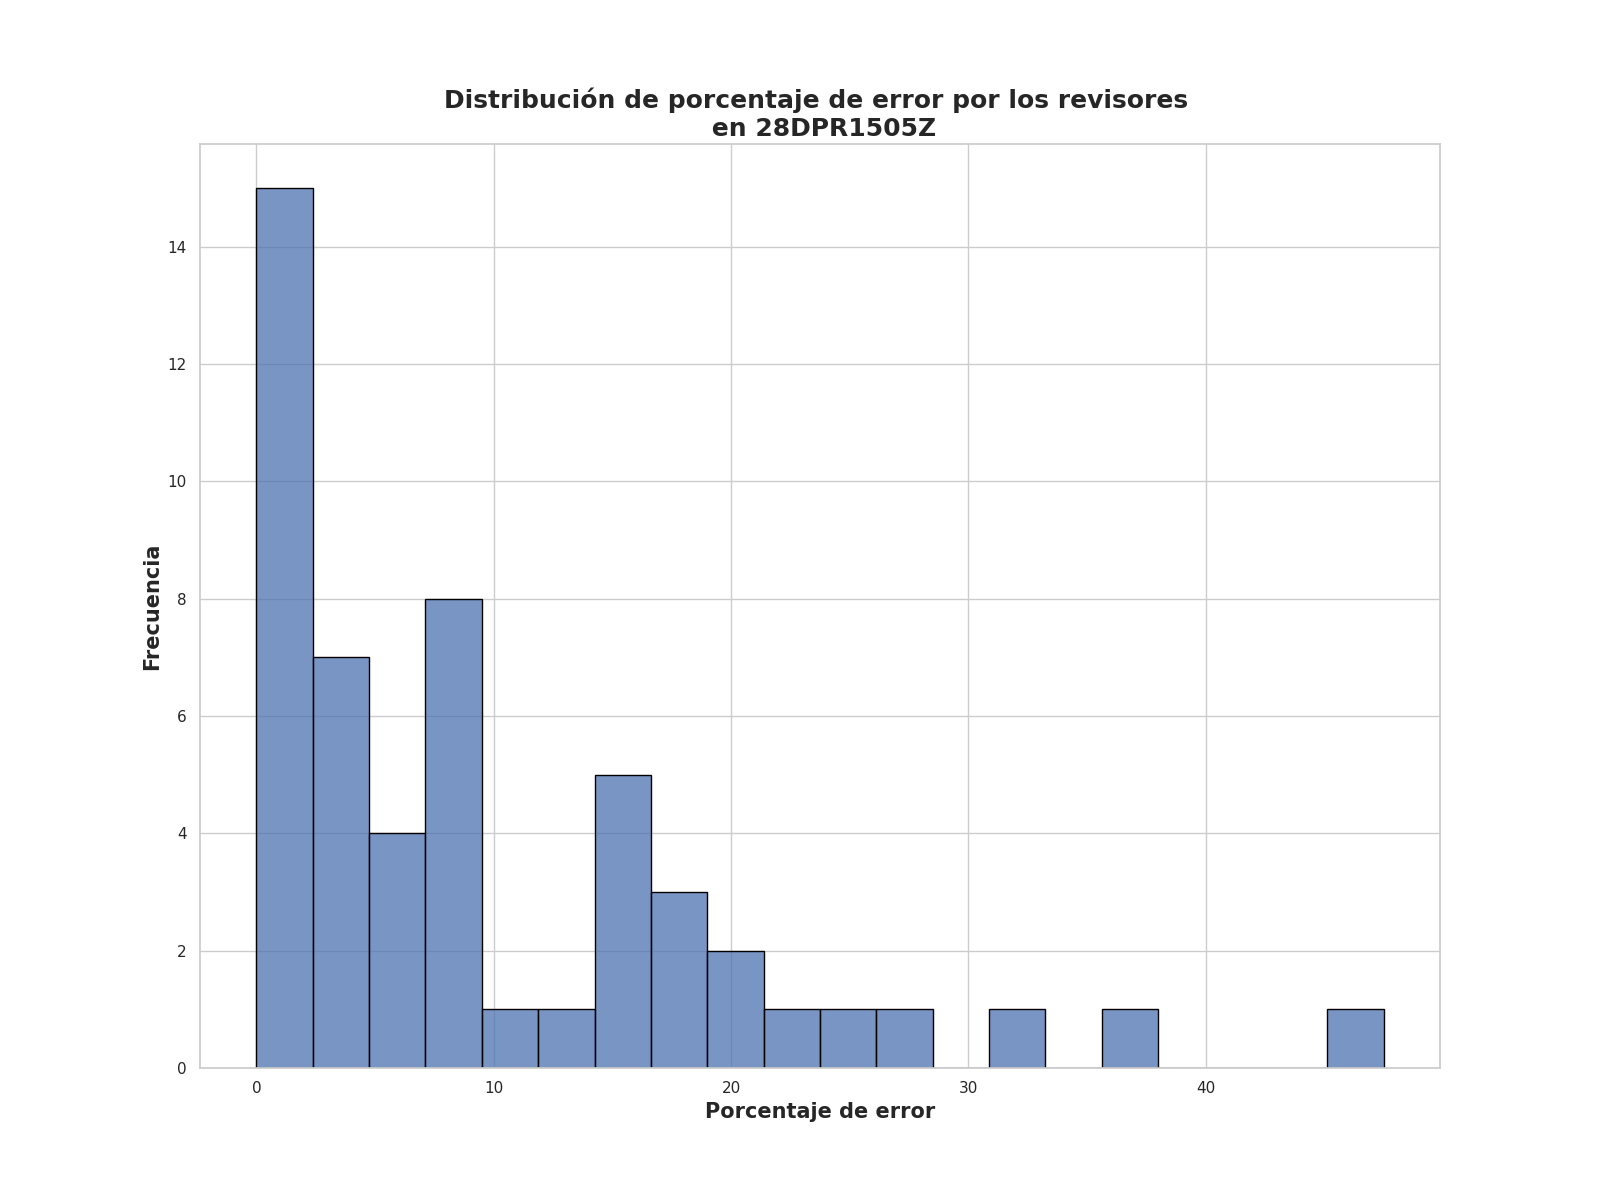

Values plotted in this chart, from the file beside it:
Porcentaje de error de revisores, Frecuencia
0.0, 8
1.25, 5
8.0, 4
9.25, 3
6.0, 3
4.0, 2
3.25, 2
2.0, 2
17.75, 2
4.5, 2
37.5, 1
23.75, 1
2.5, 1
15.25, 1
10.0, 1
6.5, 1
7.25, 1
22.0, 1
14.5, 1
15.5, 1
20.75, 1
33.0, 1
17.0, 1
15.0, 1
16.0, 1
28.25, 1
47.5, 1
19.0, 1
12.25, 1
